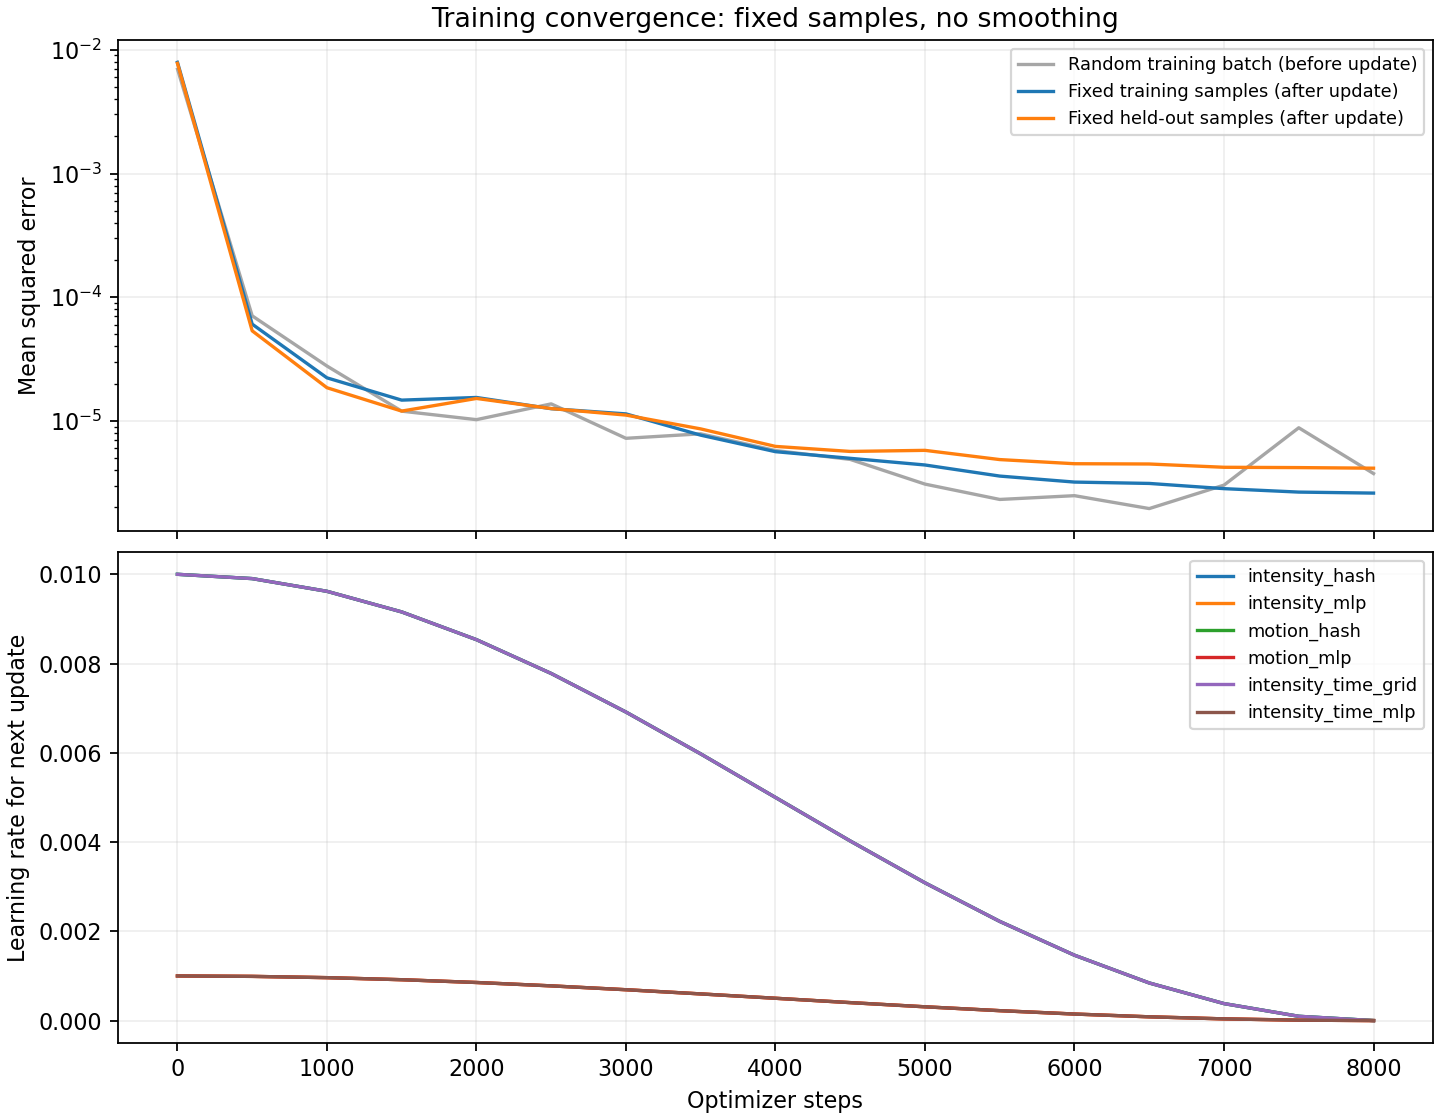

The table this chart was drawn from, first rows:
step, batch_mse, temporal_l2, total_loss, fixed_training_mse, fixed_validation_mse, elapsed_seconds, next_lr_intensity_hash, next_lr_intensity_mlp, next_lr_motion_hash, next_lr_motion_mlp, next_lr_intensity_time_grid, next_lr_intensity_time_mlp
0, , , , 0.007921, 0.007774, 0.05822, 0.01, 0.001, 0.01, 0.001, 0.01, 0.001
1, 0.006954, 0.0, 0.006954, 0.007867, 0.007716, 0.9499, 0.01, 0.001, 0.01, 0.001, 0.01, 0.001
500, 7.075152097968385e-05, 0.0, 7.075152097968385e-05, 6.062553725226816e-05, 5.35277739054468e-05, 13.58, 0.009904, 0.0009904, 0.009904, 0.0009904, 0.009904, 0.0009904
1000, 2.7805097488453612e-05, 0.0, 2.7805097488453612e-05, 2.2312343526201357e-05, 1.8564579376892393e-05, 26.82, 0.009619, 0.0009619, 0.009619, 0.0009619, 0.009619, 0.0009619
1500, 1.2001996765320655e-05, 0.0, 1.2001996765320655e-05, 1.473519290837477e-05, 1.201470011974062e-05, 39.63, 0.009157, 0.0009157, 0.009157, 0.0009157, 0.009157, 0.0009157
2000, 1.0246755664411467e-05, 0.0, 1.0246755664411467e-05, 1.5482874344518948e-05, 1.5203765824965932e-05, 52.44, 0.008536, 0.0008536, 0.008536, 0.0008536, 0.008536, 0.0008536
2500, 1.3742537703365088e-05, 0.0, 1.3742537703365088e-05, 1.2562046241333287e-05, 1.2598298586173105e-05, 65.7, 0.007778, 0.0007778, 0.007778, 0.0007778, 0.007778, 0.0007778
3000, 7.2398870543111116e-06, 0.0, 7.2398870543111116e-06, 1.1406199150091706e-05, 1.1154137232504876e-05, 79.36, 0.006913, 0.0006913, 0.006913, 0.0006913, 0.006913, 0.0006913
3500, 7.870979970903136e-06, 0.0, 7.870979970903136e-06, 7.675966155234914e-06, 8.625830656158357e-06, 94.13, 0.005975, 0.0005975, 0.005975, 0.0005975, 0.005975, 0.0005975
4000, 5.7679926612763666e-06, 0.0, 5.7679926612763666e-06, 5.645721076677861e-06, 6.227101035264414e-06, 109.3, 0.005, 0.0005, 0.005, 0.0005, 0.005, 0.0005
4500, 4.888785042567179e-06, 0.0, 4.888785042567179e-06, 4.989201423758712e-06, 5.670737675523865e-06, 124.4, 0.004025, 0.0004025, 0.004025, 0.0004025, 0.004025, 0.0004025
5000, 3.0874114145262865e-06, 0.0, 3.0874114145262865e-06, 4.4068939379984736e-06, 5.7865895697806895e-06, 139.4, 0.003087, 0.0003087, 0.003087, 0.0003087, 0.003087, 0.0003087
5500, 2.3203999717225088e-06, 0.0, 2.3203999717225088e-06, 3.5849082274113074e-06, 4.873318445239512e-06, 154.5, 0.002222, 0.0002222, 0.002222, 0.0002222, 0.002222, 0.0002222
6000, 2.4894768557714997e-06, 0.0, 2.4894768557714997e-06, 3.205842145282682e-06, 4.5114598267579874e-06, 169.3, 0.001464, 0.0001464, 0.001464, 0.0001464, 0.001464, 0.0001464
6500, 1.9580097614380065e-06, 0.0, 1.9580097614380065e-06, 3.126335073912434e-06, 4.48861426932503e-06, 184, 0.0008427, 8.426519384872758e-05, 0.0008427, 8.426519384872758e-05, 0.0008427, 8.426519384872758e-05
7000, 3.0297528610390145e-06, 0.0, 3.0297528610390145e-06, 2.8371642325592797e-06, 4.222776843221371e-06, 199, 0.0003806, 3.80602337443567e-05, 0.0003806, 3.80602337443567e-05, 0.0003806, 3.80602337443567e-05
7500, 8.809689461486414e-06, 0.0, 8.809689461486414e-06, 2.661087494552636e-06, 4.1978336733872435e-06, 214.4, 9.60735979838479e-05, 9.60735979838481e-06, 9.60735979838479e-05, 9.60735979838481e-06, 9.60735979838479e-05, 9.60735979838481e-06
8000, 3.757018248506938e-06, 0.0, 3.757018248506938e-06, 2.6114714381670114e-06, 4.1516071347517596e-06, 231.6, 0.0, 0.0, 0.0, 0.0, 0.0, 0.0
